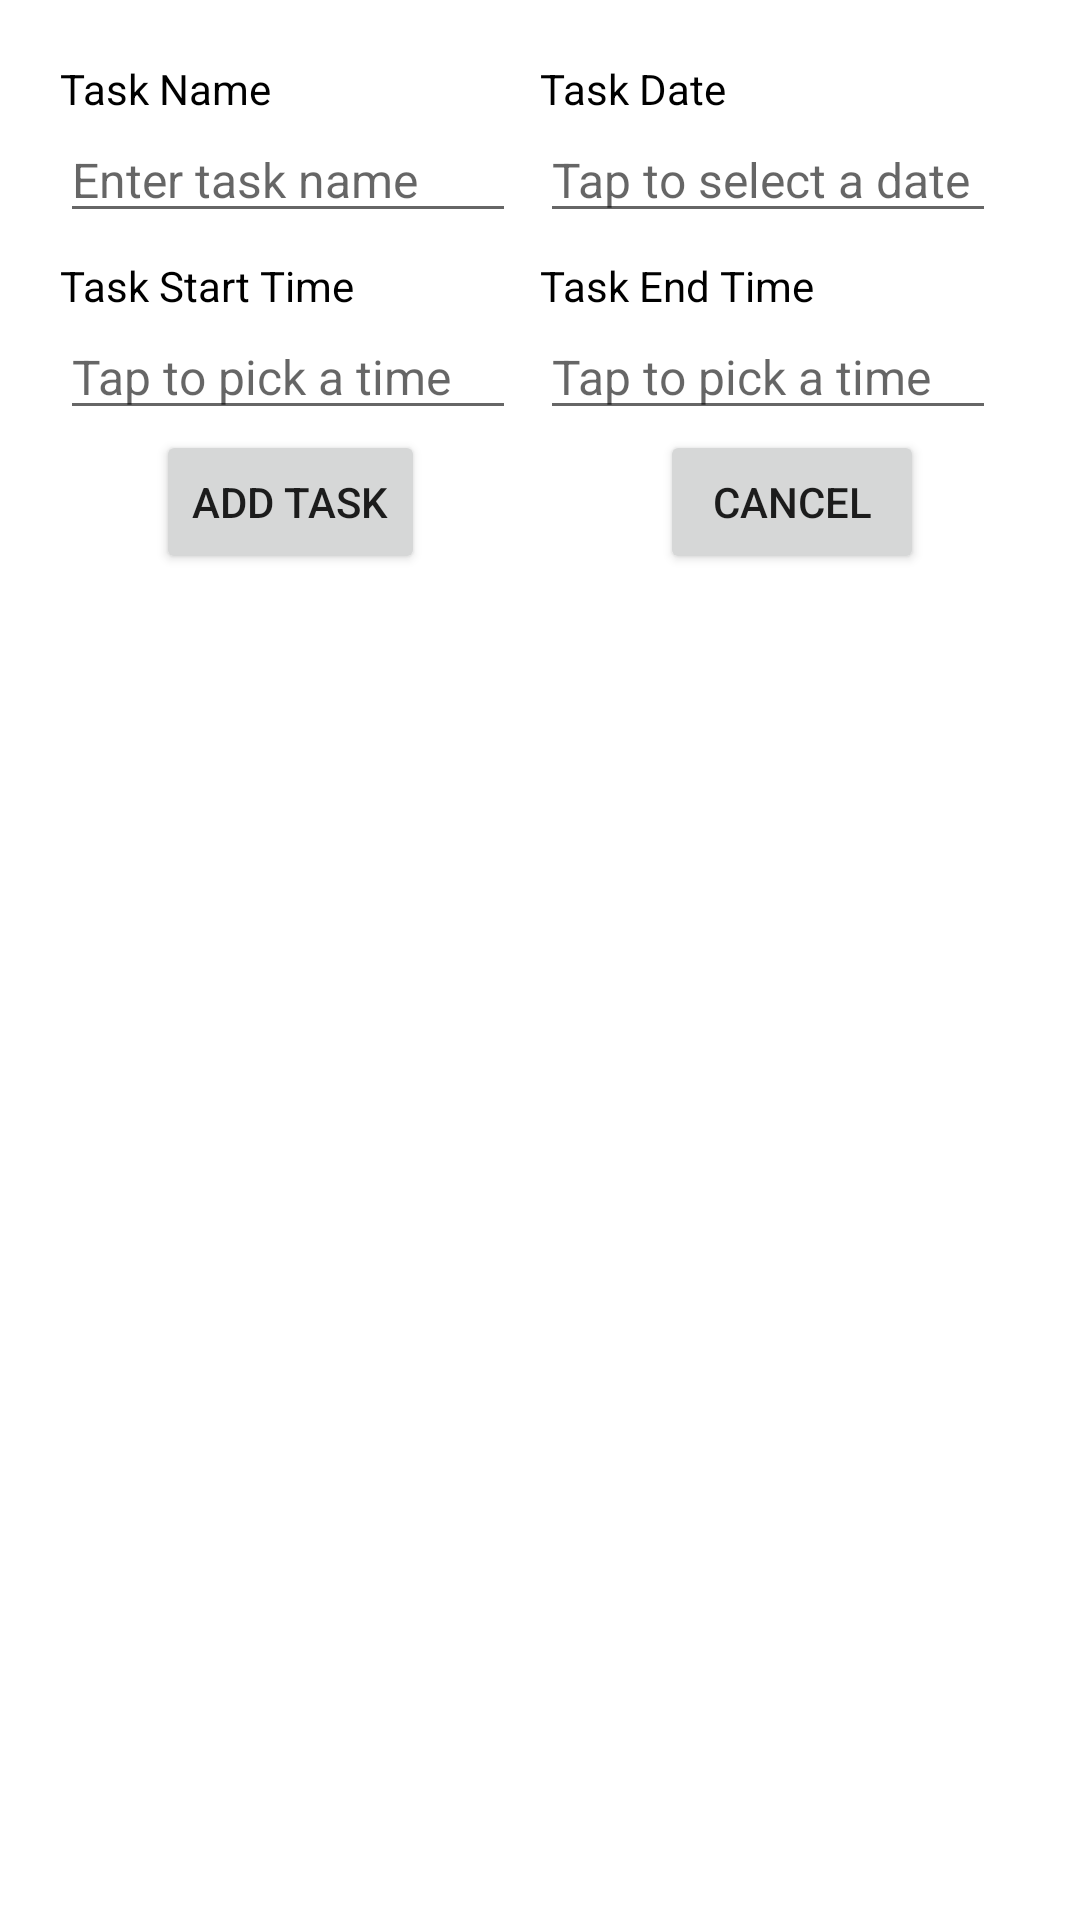

Android layout source for this screen:
<!-- AndroidManifest.xml: application theme Theme.TaskTimer -->
<!-- res/layout/fragment_add_task_popup.xml -->
<?xml version="1.0" encoding="utf-8"?>
<androidx.constraintlayout.widget.ConstraintLayout xmlns:android="http://schemas.android.com/apk/res/android"
    xmlns:app="http://schemas.android.com/apk/res-auto"
    xmlns:tools="http://schemas.android.com/tools"
    android:layout_width="match_parent"
    android:layout_height="match_parent"
    tools:context=".ui.AddTaskPopup"
    android:padding="20dp">

    <LinearLayout
        android:id="@+id/linearLayout"
        android:layout_width="wrap_content"
        android:layout_height="wrap_content"
        android:orientation="vertical"
        app:layout_constraintStart_toStartOf="parent"
        app:layout_constraintTop_toTopOf="parent">

        <TextView
            android:layout_width="match_parent"
            android:layout_height="wrap_content"
            android:text="Task Name"
            android:textColor="@color/black" />

        <EditText
            android:id="@+id/taskNameEditText"
            android:layout_width="match_parent"
            android:layout_height="wrap_content"
            android:ems="8"
            android:hint="Enter task name"
            android:inputType="text"
            android:textSize="16sp" />

    </LinearLayout>

    <LinearLayout
        android:id="@+id/linearLayout2"
        android:layout_width="wrap_content"
        android:layout_height="wrap_content"
        android:layout_marginStart="8dp"
        android:orientation="vertical"
        app:layout_constraintBottom_toBottomOf="@+id/linearLayout"
        app:layout_constraintStart_toEndOf="@+id/linearLayout"
        app:layout_constraintTop_toTopOf="@+id/linearLayout">

        <TextView
            android:layout_width="match_parent"
            android:layout_height="wrap_content"
            android:text="Task Date"
            android:textColor="@color/black" />

        <EditText
            android:id="@+id/dateEditText"
            android:layout_width="match_parent"
            android:layout_height="wrap_content"
            android:ems="8"
            android:hint="Tap to select a date"
            android:inputType="date"
            android:clickable="false"
            android:cursorVisible="false"
            android:focusable="false"
            android:focusableInTouchMode="false"
            android:textSize="16sp" />

    </LinearLayout>

    <LinearLayout
        android:id="@+id/linearLayout3"
        android:layout_width="wrap_content"
        android:layout_height="wrap_content"
        android:layout_marginTop="8dp"
        android:orientation="vertical"
        app:layout_constraintStart_toStartOf="parent"
        app:layout_constraintTop_toBottomOf="@+id/linearLayout">

        <TextView
            android:layout_width="match_parent"
            android:layout_height="wrap_content"
            android:text="Task Start Time"
            android:textColor="@color/black" />

        <EditText
            android:id="@+id/startTimeEditText"
            android:layout_width="match_parent"
            android:layout_height="wrap_content"
            android:ems="8"
            android:hint="Tap to pick a time"
            android:inputType="time"
            android:clickable="false"
            android:cursorVisible="false"
            android:focusable="false"
            android:focusableInTouchMode="false"
            android:textSize="16sp" />

    </LinearLayout>

    <LinearLayout
        android:id="@+id/linearLayout4"
        android:layout_width="wrap_content"
        android:layout_height="wrap_content"
        android:layout_marginStart="8dp"
        android:layout_marginTop="8dp"
        android:orientation="vertical"
        app:layout_constraintStart_toEndOf="@+id/linearLayout3"
        app:layout_constraintTop_toBottomOf="@+id/linearLayout2">

        <TextView
            android:layout_width="match_parent"
            android:layout_height="wrap_content"
            android:text="Task End Time"
            android:textColor="@color/black" />

        <EditText
            android:id="@+id/endTimeEditText"
            android:layout_width="match_parent"
            android:layout_height="wrap_content"
            android:ems="8"
            android:hint="Tap to pick a time"
            android:inputType="time"
            android:clickable="false"
            android:cursorVisible="false"
            android:focusable="false"
            android:focusableInTouchMode="false"
            android:textSize="16sp" />

    </LinearLayout>

    <Button
        android:id="@+id/addTaskButton"
        android:layout_width="wrap_content"
        android:layout_height="wrap_content"
        android:layout_marginStart="32dp"
        android:text="Add Task"
        app:layout_constraintStart_toStartOf="parent"
        app:layout_constraintTop_toBottomOf="@+id/linearLayout3" />

    <Button
        android:id="@+id/cancelButton"
        android:layout_width="wrap_content"
        android:layout_height="wrap_content"
        android:layout_marginEnd="32dp"
        android:text="Cancel"
        app:layout_constraintEnd_toEndOf="parent"
        app:layout_constraintTop_toBottomOf="@+id/linearLayout4" />
</androidx.constraintlayout.widget.ConstraintLayout>
<!-- resources referenced by this layout -->
<resources>
  <color name="black">#FF000000</color>
  <style name="Theme.TaskTimer" parent="Theme.MaterialComponents.DayNight.DarkActionBar">
          
          <item name="colorPrimary">@color/primary</item>
          <item name="colorPrimaryVariant">@color/primary</item>
          <item name="colorOnPrimary">@color/white</item>
          
          <item name="colorSecondary">@color/primary</item>
          <item name="colorSecondaryVariant">@color/secondary</item>
          <item name="colorOnSecondary">@color/black</item>
          
          <item name="android:statusBarColor">?attr/colorPrimaryVariant</item>
          
      </style>
  <color name="primary">#F29407</color>
  <color name="white">#FFFFFFFF</color>
  <color name="secondary">#F0C27C</color>
</resources>
